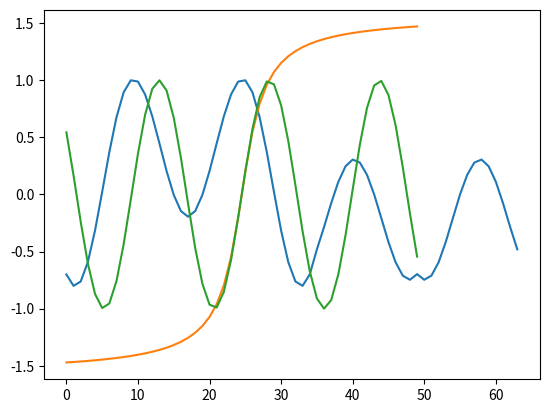

The matplotlib source for this figure:
import numpy as np
ft = np.fft
from matplotlib import pyplot as plt

def nowrapconv (f,g) : #The main point I saw online was to bad functions with zeros until they were a power of 2 
    f = npad(f) #So we pad both
    g = npad (g)
    F = ft.fft(f) #Then convolve
    G = ft.fft(g)
    H = F*G
    h = np.real(ft.ifft(H))
    return h/max(h)

def npad (f): #Pad function defined somewhat shakily the while loop could be replaced at some other point
    l = np.size(f)
    t = l
    r= 0.1
    while (r%1 != 0): #We loop until the remainder of the logarithm is a whole number, or increase t
        r = np.log2(t)
        t+=1
    t = int(t-1)
    r = int(t-l)
    temp = np.zeros(t) 
    temp[:l] = f #We insert our array into the first part
    return temp
    

#Plot generation
x = np.linspace(-10,10,50)
y = np.arctan(x)
v = np.sin(x)

res = nowrapconv(y,v)
plt.plot(res)
plt.plot(y)
plt.plot(v)